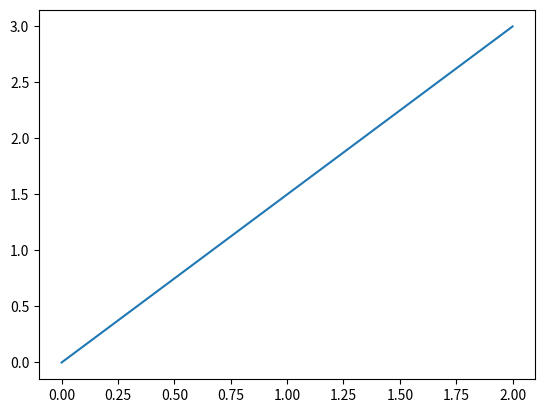

The matplotlib source for this figure:
import numpy as np
import matplotlib.pyplot as plt
V1=np.array([2,3])
plt.plot([0,V1[0]],[0,V1[1]])
